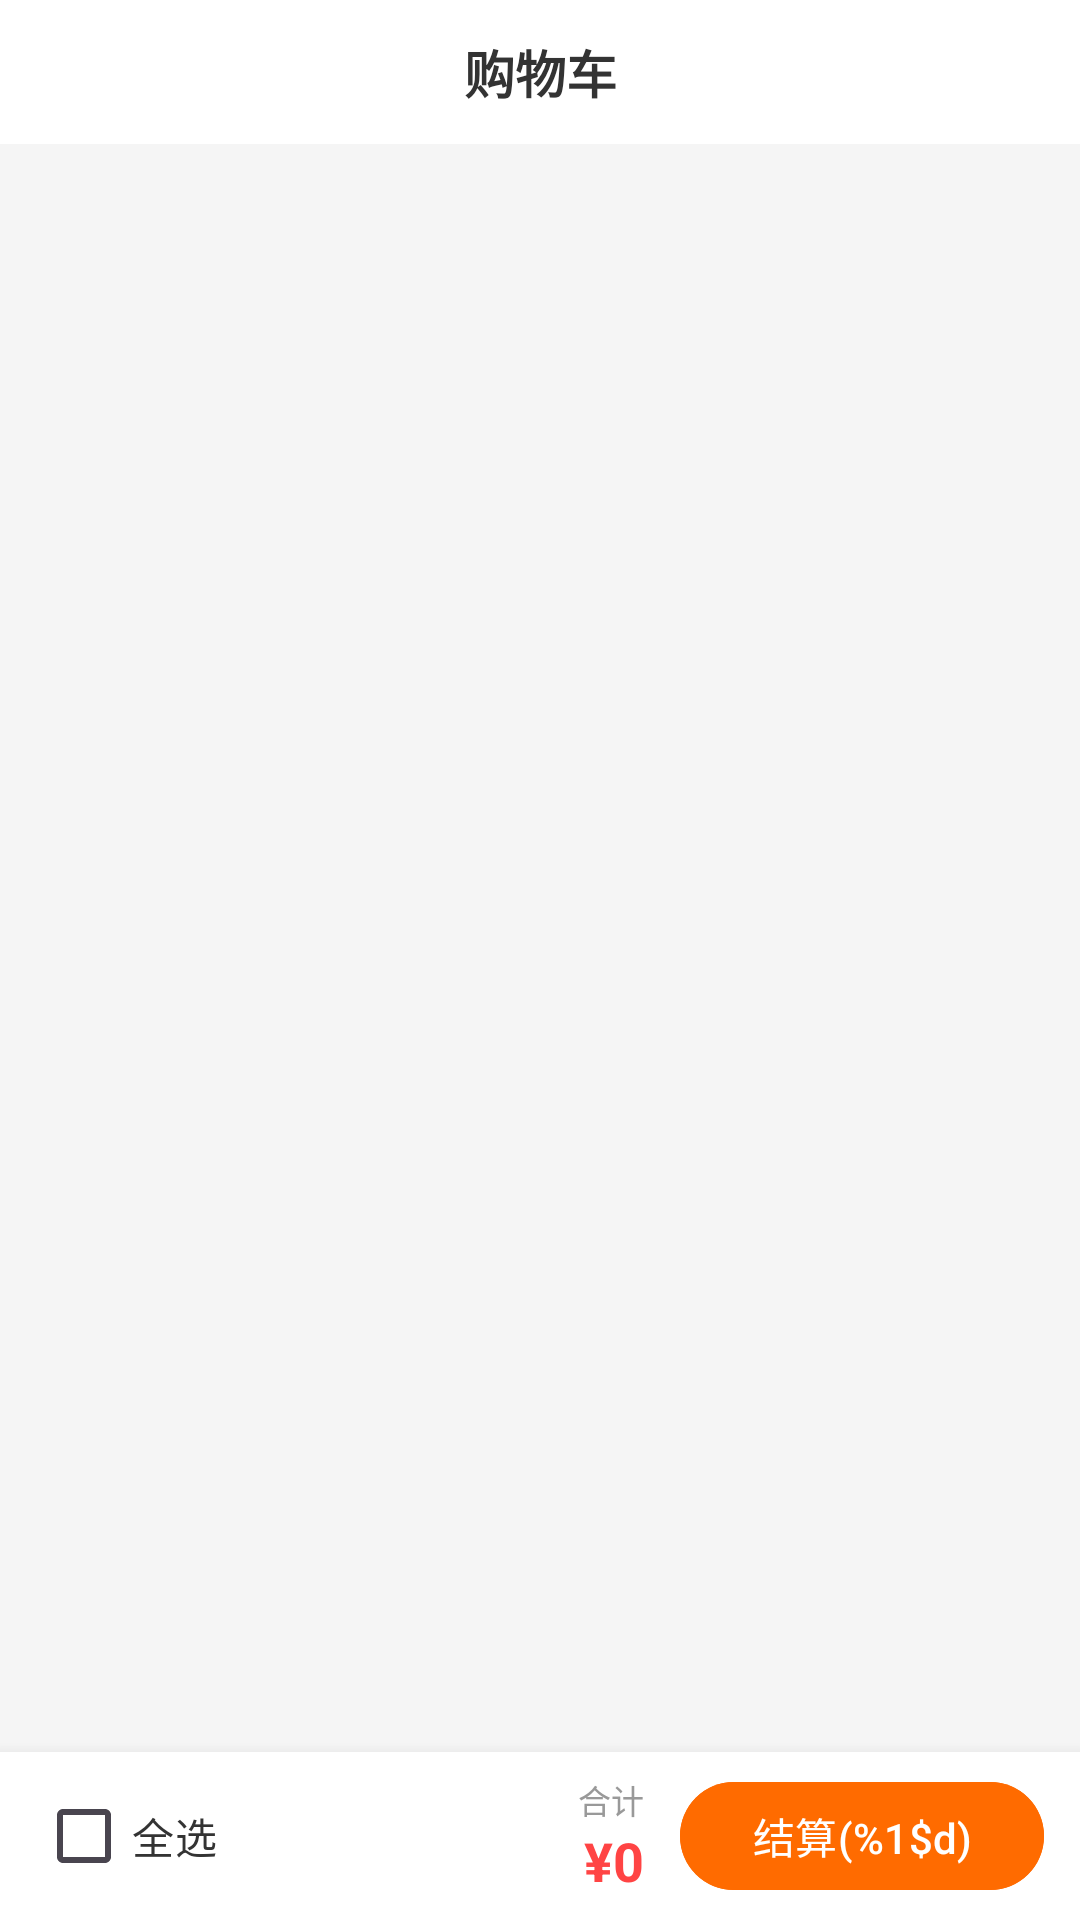

Layout XML and referenced resources for this Android screen:
<!-- AndroidManifest.xml: application theme Theme.Shop624 -->
<!-- res/layout/fragment_cart.xml -->
<?xml version="1.0" encoding="utf-8"?>
<LinearLayout xmlns:android="http://schemas.android.com/apk/res/android"
    xmlns:app="http://schemas.android.com/apk/res-auto"
    android:layout_width="match_parent"
    android:layout_height="match_parent"
    android:background="@color/bg_page"
    android:orientation="vertical">

    <TextView
        android:layout_width="match_parent"
        android:layout_height="48dp"
        android:background="@color/white"
        android:gravity="center"
        android:text="@string/nav_cart"
        android:textColor="@color/text_primary"
        android:textSize="17sp"
        android:textStyle="bold" />

    <FrameLayout
        android:layout_width="match_parent"
        android:layout_height="0dp"
        android:layout_weight="1">

        <androidx.recyclerview.widget.RecyclerView
            android:id="@+id/rv_cart"
            android:layout_width="match_parent"
            android:layout_height="match_parent"
            android:clipToPadding="false"
            android:paddingBottom="8dp" />

        <LinearLayout
            android:id="@+id/layout_empty"
            android:layout_width="match_parent"
            android:layout_height="match_parent"
            android:gravity="center"
            android:orientation="vertical"
            android:visibility="gone">

            <TextView
                android:layout_width="wrap_content"
                android:layout_height="wrap_content"
                android:text="🛒"
                android:textSize="48sp" />

            <TextView
                android:layout_width="wrap_content"
                android:layout_height="wrap_content"
                android:layout_marginTop="12dp"
                android:text="@string/cart_empty"
                android:textColor="@color/text_hint"
                android:textSize="14sp" />

        </LinearLayout>

    </FrameLayout>

    <LinearLayout
        android:id="@+id/layout_bottom"
        android:layout_width="match_parent"
        android:layout_height="56dp"
        android:background="@color/white"
        android:elevation="8dp"
        android:gravity="center_vertical"
        android:orientation="horizontal"
        android:paddingHorizontal="12dp">

        <CheckBox
            android:id="@+id/cb_select_all"
            android:layout_width="wrap_content"
            android:layout_height="wrap_content"
            android:text="@string/cart_select_all"
            android:textColor="@color/text_primary"
            android:textSize="14sp" />

        <LinearLayout
            android:layout_width="0dp"
            android:layout_height="wrap_content"
            android:layout_marginStart="8dp"
            android:layout_weight="1"
            android:gravity="end"
            android:orientation="vertical">

            <TextView
                android:layout_width="wrap_content"
                android:layout_height="wrap_content"
                android:text="@string/cart_total_label"
                android:textColor="@color/text_hint"
                android:textSize="11sp" />

            <TextView
                android:id="@+id/tv_total_price"
                android:layout_width="wrap_content"
                android:layout_height="wrap_content"
                android:textColor="@color/price"
                android:textSize="18sp"
                android:textStyle="bold"
                android:text="¥0" />

        </LinearLayout>

        <com.google.android.material.button.MaterialButton
            android:id="@+id/btn_checkout"
            android:layout_width="wrap_content"
            android:layout_height="44dp"
            android:layout_marginStart="12dp"
            android:backgroundTint="@color/primary"
            android:minWidth="100dp"
            android:text="@string/cart_checkout_count"
            android:textSize="14sp"
            app:cornerRadius="22dp" />

    </LinearLayout>

</LinearLayout>
<!-- resources referenced by this layout -->
<resources>
  <color name="bg_page">#F5F5F5</color>
  <color name="price">#FF4444</color>
  <color name="primary">#FF6B00</color>
  <color name="text_hint">#999999</color>
  <color name="text_primary">#333333</color>
  <color name="white">#FFFFFFFF</color>
  <string name="cart_checkout_count">结算(%1$d)</string>
  <string name="cart_empty">购物车空空如也，快去挑选商品吧</string>
  <string name="cart_select_all">全选</string>
  <string name="cart_total_label">合计</string>
  <string name="nav_cart">购物车</string>
  <style name="Theme.Shop624" parent="Base.Theme.Shop624" />
  <style name="Base.Theme.Shop624" parent="Theme.Material3.DayNight.NoActionBar">
          <item name="colorPrimary">@color/primary</item>
          <item name="colorPrimaryDark">@color/primary_dark</item>
          <item name="colorAccent">@color/accent</item>
          <item name="android:statusBarColor">@color/primary</item>
      </style>
  <color name="primary_dark">#E55D00</color>
  <color name="accent">#FF9500</color>
</resources>
